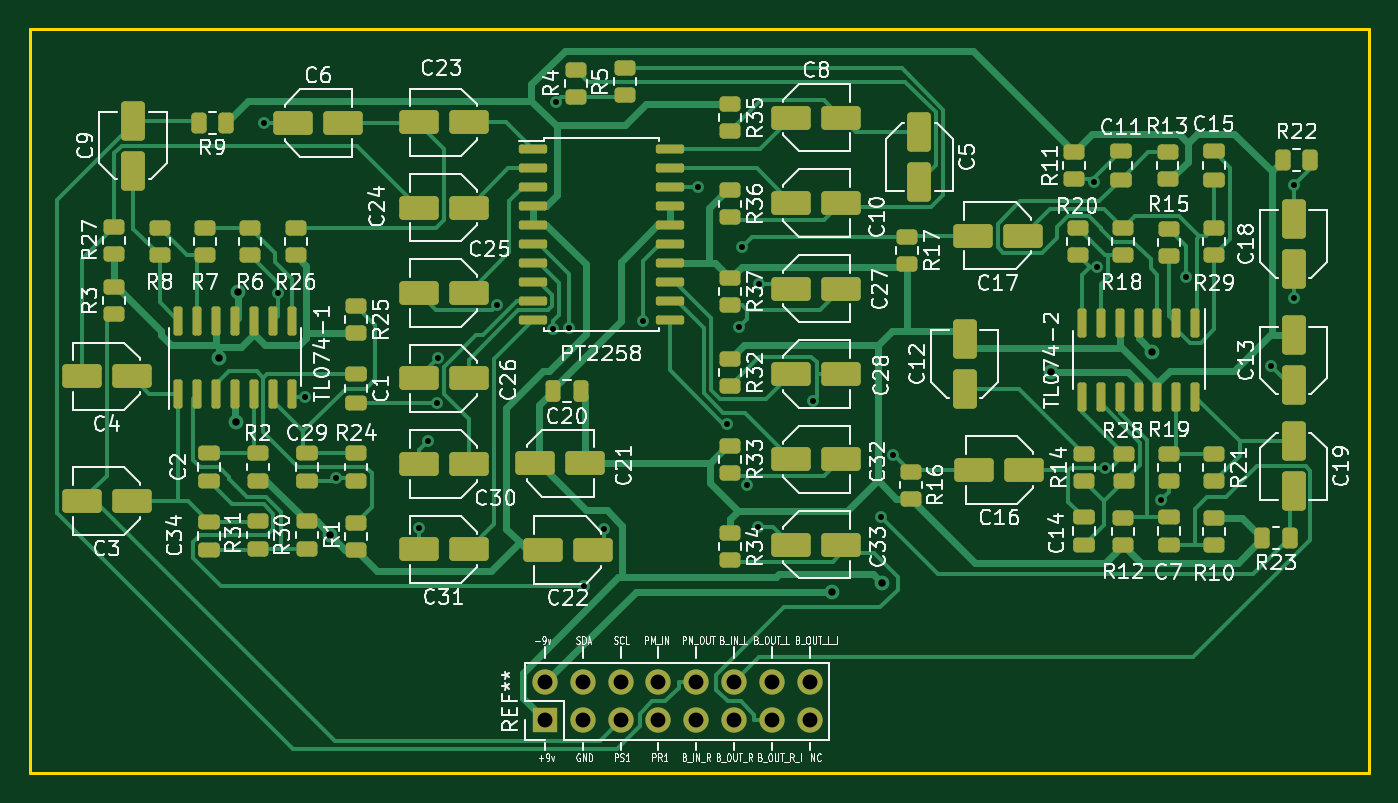
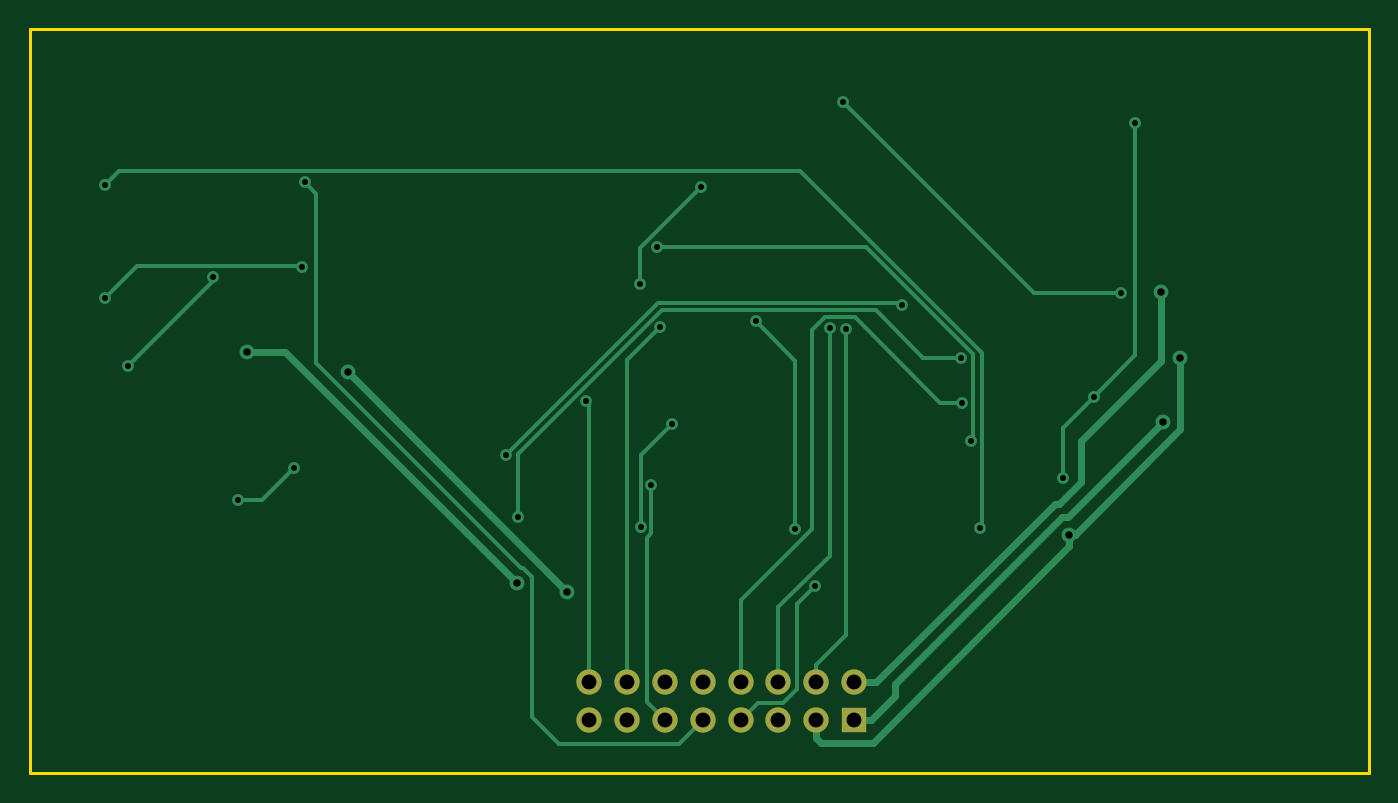
Circuit board: 11 layer files. Board 90.0 x 50.0 mm.
- bottom_copper: parallel_trail-B_Cu.gbl (7349 bytes)
- bottom_mask: parallel_trail-B_Mask.gbs (968 bytes)
- paste: parallel_trail-B_Paste.gbp (497 bytes)
- bottom_silk: parallel_trail-B_Silkscreen.gbo (971 bytes)
- outline: parallel_trail-Edge_Cuts.gm1 (657 bytes)
- top_copper: parallel_trail-F_Cu.gtl (36025 bytes)
- top_mask: parallel_trail-F_Mask.gts (7839 bytes)
- paste: parallel_trail-F_Paste.gtp (7368 bytes)
- top_silk: parallel_trail-F_Silkscreen.gto (178830 bytes)
- drill: parallel_trail-NPTH.drl (287 bytes)
- drill: parallel_trail-PTH.drl (1401 bytes)

=== bottom_copper: parallel_trail-B_Cu.gbl (7349 bytes, source omitted) ===
=== bottom_mask: parallel_trail-B_Mask.gbs ===
G04 #@! TF.GenerationSoftware,KiCad,Pcbnew,7.0.1-0*
G04 #@! TF.CreationDate,2023-12-28T14:24:05+01:00*
G04 #@! TF.ProjectId,parallel_trail,70617261-6c6c-4656-9c5f-747261696c2e,rev?*
G04 #@! TF.SameCoordinates,Original*
G04 #@! TF.FileFunction,Soldermask,Bot*
G04 #@! TF.FilePolarity,Negative*
%FSLAX46Y46*%
G04 Gerber Fmt 4.6, Leading zero omitted, Abs format (unit mm)*
G04 Created by KiCad (PCBNEW 7.0.1-0) date 2023-12-28 14:24:05*
%MOMM*%
%LPD*%
G01*
G04 APERTURE LIST*
%ADD10R,1.700000X1.700000*%
%ADD11O,1.700000X1.700000*%
G04 APERTURE END LIST*
D10*
X81280000Y-128778000D03*
D11*
X81280000Y-126238000D03*
X83820000Y-128778000D03*
X83820000Y-126238000D03*
X86360000Y-128778000D03*
X86360000Y-126238000D03*
X88900000Y-128778000D03*
X88900000Y-126238000D03*
X91440000Y-128778000D03*
X91440000Y-126238000D03*
X93980000Y-128778000D03*
X93980000Y-126238000D03*
X96520000Y-128778000D03*
X96520000Y-126238000D03*
X99060000Y-128778000D03*
X99060000Y-126238000D03*
M02*

=== paste: parallel_trail-B_Paste.gbp ===
G04 #@! TF.GenerationSoftware,KiCad,Pcbnew,7.0.1-0*
G04 #@! TF.CreationDate,2023-12-28T14:24:05+01:00*
G04 #@! TF.ProjectId,parallel_trail,70617261-6c6c-4656-9c5f-747261696c2e,rev?*
G04 #@! TF.SameCoordinates,Original*
G04 #@! TF.FileFunction,Paste,Bot*
G04 #@! TF.FilePolarity,Positive*
%FSLAX46Y46*%
G04 Gerber Fmt 4.6, Leading zero omitted, Abs format (unit mm)*
G04 Created by KiCad (PCBNEW 7.0.1-0) date 2023-12-28 14:24:05*
%MOMM*%
%LPD*%
G01*
G04 APERTURE LIST*
G04 APERTURE END LIST*
M02*

=== bottom_silk: parallel_trail-B_Silkscreen.gbo ===
G04 #@! TF.GenerationSoftware,KiCad,Pcbnew,7.0.1-0*
G04 #@! TF.CreationDate,2023-12-28T14:24:05+01:00*
G04 #@! TF.ProjectId,parallel_trail,70617261-6c6c-4656-9c5f-747261696c2e,rev?*
G04 #@! TF.SameCoordinates,Original*
G04 #@! TF.FileFunction,Legend,Bot*
G04 #@! TF.FilePolarity,Positive*
%FSLAX46Y46*%
G04 Gerber Fmt 4.6, Leading zero omitted, Abs format (unit mm)*
G04 Created by KiCad (PCBNEW 7.0.1-0) date 2023-12-28 14:24:05*
%MOMM*%
%LPD*%
G01*
G04 APERTURE LIST*
%ADD10R,1.700000X1.700000*%
%ADD11O,1.700000X1.700000*%
G04 APERTURE END LIST*
%LPC*%
D10*
X81280000Y-128778000D03*
D11*
X81280000Y-126238000D03*
X83820000Y-128778000D03*
X83820000Y-126238000D03*
X86360000Y-128778000D03*
X86360000Y-126238000D03*
X88900000Y-128778000D03*
X88900000Y-126238000D03*
X91440000Y-128778000D03*
X91440000Y-126238000D03*
X93980000Y-128778000D03*
X93980000Y-126238000D03*
X96520000Y-128778000D03*
X96520000Y-126238000D03*
X99060000Y-128778000D03*
X99060000Y-126238000D03*
M02*

=== outline: parallel_trail-Edge_Cuts.gm1 ===
G04 #@! TF.GenerationSoftware,KiCad,Pcbnew,7.0.1-0*
G04 #@! TF.CreationDate,2023-12-28T14:24:05+01:00*
G04 #@! TF.ProjectId,parallel_trail,70617261-6c6c-4656-9c5f-747261696c2e,rev?*
G04 #@! TF.SameCoordinates,Original*
G04 #@! TF.FileFunction,Profile,NP*
%FSLAX46Y46*%
G04 Gerber Fmt 4.6, Leading zero omitted, Abs format (unit mm)*
G04 Created by KiCad (PCBNEW 7.0.1-0) date 2023-12-28 14:24:05*
%MOMM*%
%LPD*%
G01*
G04 APERTURE LIST*
G04 #@! TA.AperFunction,Profile*
%ADD10C,0.200000*%
G04 #@! TD*
G04 APERTURE END LIST*
D10*
X46652000Y-82334000D02*
X136652000Y-82334000D01*
X136652000Y-132334000D01*
X46652000Y-132334000D01*
X46652000Y-82334000D01*
M02*

=== top_copper: parallel_trail-F_Cu.gtl (36025 bytes, source omitted) ===
=== top_mask: parallel_trail-F_Mask.gts (7839 bytes, source omitted) ===
=== paste: parallel_trail-F_Paste.gtp (7368 bytes, source omitted) ===
=== top_silk: parallel_trail-F_Silkscreen.gto (178830 bytes, source omitted) ===
=== drill: parallel_trail-NPTH.drl ===
M48
; DRILL file {KiCad 7.0.1-0} date 2023 December 28, Thursday 14:24:23
; FORMAT={-:-/ absolute / metric / decimal}
; #@! TF.CreationDate,2023-12-28T14:24:23+01:00
; #@! TF.GenerationSoftware,Kicad,Pcbnew,7.0.1-0
; #@! TF.FileFunction,NonPlated,1,2,NPTH
FMAT,2
METRIC
%
G90
G05
T0
M30

=== drill: parallel_trail-PTH.drl ===
M48
; DRILL file {KiCad 7.0.1-0} date 2023 December 28, Thursday 14:24:23
; FORMAT={-:-/ absolute / metric / decimal}
; #@! TF.CreationDate,2023-12-28T14:24:23+01:00
; #@! TF.GenerationSoftware,Kicad,Pcbnew,7.0.1-0
; #@! TF.FileFunction,Plated,1,2,PTH
FMAT,2
METRIC
; #@! TA.AperFunction,Plated,PTH,ViaDrill
T1C0.400
; #@! TA.AperFunction,Plated,PTH,ViaDrill
T2C0.500
; #@! TA.AperFunction,Plated,PTH,ComponentDrill
T3C1.000
%
G90
G05
T1
X62.386Y-88.646
X63.324Y-100.053
X65.169Y-107.045
X67.249Y-112.492
X72.792Y-115.879
X73.404Y-110.009
X74.0Y-107.442
X74.062Y-104.412
X78.073Y-100.85
X81.838Y-102.512
X82.022Y-87.223
X82.907Y-102.427
X83.911Y-119.776
X85.209Y-115.926
X87.886Y-101.976
X91.531Y-92.918
X93.504Y-108.843
X94.299Y-102.371
X94.497Y-96.977
X94.882Y-112.941
X95.609Y-115.762
X95.682Y-99.443
X99.257Y-107.345
X103.838Y-115.119
X104.671Y-110.964
X118.177Y-92.632
X118.345Y-98.338
X118.881Y-111.811
X122.68Y-113.955
X124.325Y-99.008
X130.032Y-104.971
X131.592Y-100.379
X131.601Y-92.827
T2
X59.35Y-104.449
X60.515Y-108.77
X60.632Y-100.031
X66.811Y-116.307
X100.558Y-120.148
X103.928Y-119.585
X115.298Y-105.408
X122.071Y-104.004
T3
X81.28Y-126.238
X81.28Y-128.778
X83.82Y-126.238
X83.82Y-128.778
X86.36Y-126.238
X86.36Y-128.778
X88.9Y-126.238
X88.9Y-128.778
X91.44Y-126.238
X91.44Y-128.778
X93.98Y-126.238
X93.98Y-128.778
X96.52Y-126.238
X96.52Y-128.778
X99.06Y-126.238
X99.06Y-128.778
T0
M30

